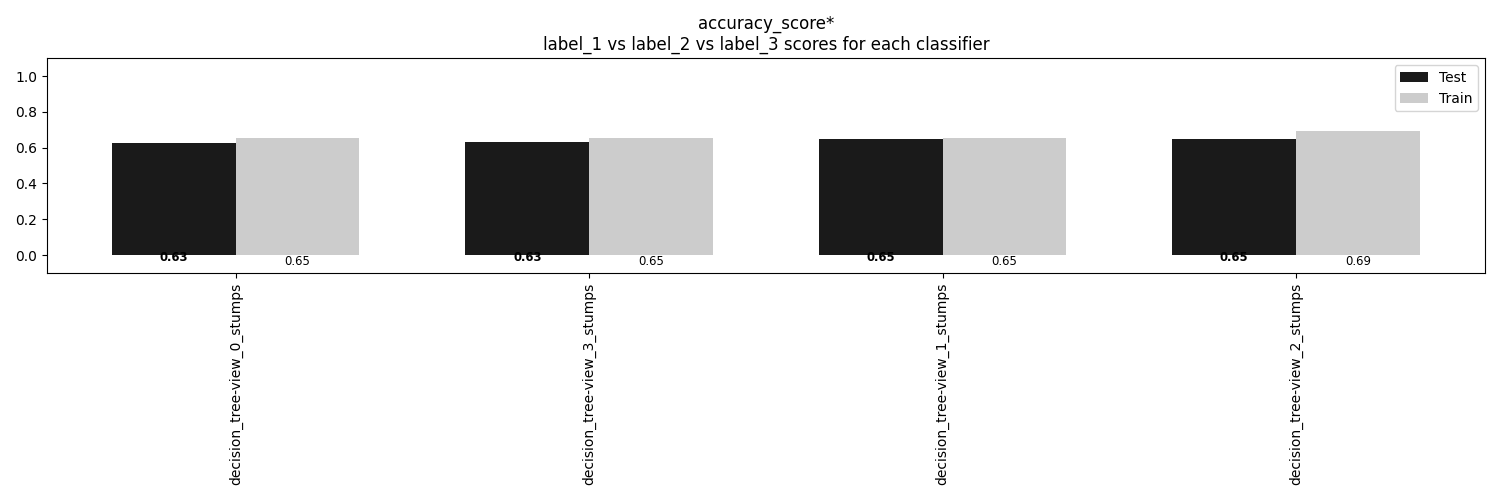

Values plotted in this chart, from the file beside it:
, decision_tree-view_0_stumps, decision_tree-view_3_stumps, decision_tree-view_1_stumps, decision_tree-view_2_stumps
Train, 0.6527, 0.6527, 0.6517, 0.6917
Test, 0.6276, 0.6286, 0.6496, 0.6507
